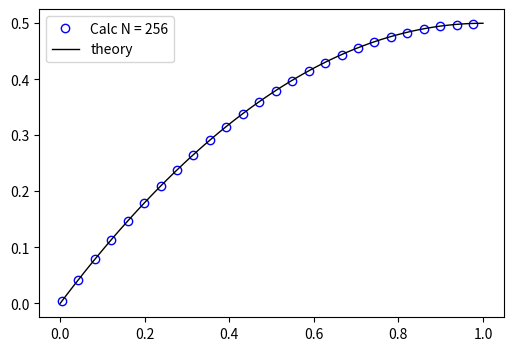

Here is the Python script that generated this plot:
import numpy as np
import matplotlib.pyplot as plt

def steepest_descent(A, b):
    n = len(b)
    #print("len(b)=",n)
    #print("b=\n",b)
    
    x = np.zeros( n )
    
    i = 0
    imax = 10000000000
    eps = 0.01
    r = b - A @ x
    delta = r.T @ r
    delta0 = delta
    #epsl=1.0e-12
    epsl=1.0e-13
    #epsl=1.0e-14
    #epsl=1.0e-15
        
    #while i < imax and delta > eps**2 * delta0:
    while i < imax and delta > epsl:
        alpha = delta / ( r.T @ (A @ r) )
        x = x + alpha * r
        r = b - A @ x
        delta = r.T @ r
        print("i=",i,"delta=",delta)
        i += 1    
    print("niter=",i)
    return x

n = 256
A = np.zeros( ( n, n ) )

for j in range(0, n):
    for i in range(0, n):
      if ( i== j ):
          if ( i!= (n-1) ):
              A[i,j] = 2
              A[i,j+1] = -1
              A[i+1,j] = -1
          else:
              A[i,j] = 1
              
L=1.0
nPoints = n+2
dx = L/(nPoints-1)
dx2= dx*dx
b = np.zeros( n )

for i in range(0, n-1):
    b[i] = dx2

b[n-1]=1.5*dx2

x = np.zeros( n )

for i in range(0, n):
    x[i] = (i+1)*dx

m = 100
f = np.zeros( m )
xx = np.linspace(0,1,m)

for i in range(0, m):
    f[i] = xx[i] - 0.5*xx[i]*xx[i]
    
   
#u = np.linalg.solve(A, b)
u = steepest_descent(A, b)
if ( n <= 100 ):
    skip=1
else:
    skip=max(1,int(n/25))
    
mylabel="Calc N = {value}".format( value = n )
    
plt.figure("OneFLOW-CFD Solver Steepest Descent Methods", figsize=(6, 4), dpi=100)    
plt.plot(x,u,'bo', markersize=6,markerfacecolor='none',markevery=skip,label=mylabel )
plt.plot(xx,f,'k',linewidth=1,label="theory")
plt.legend()
plt.show()
